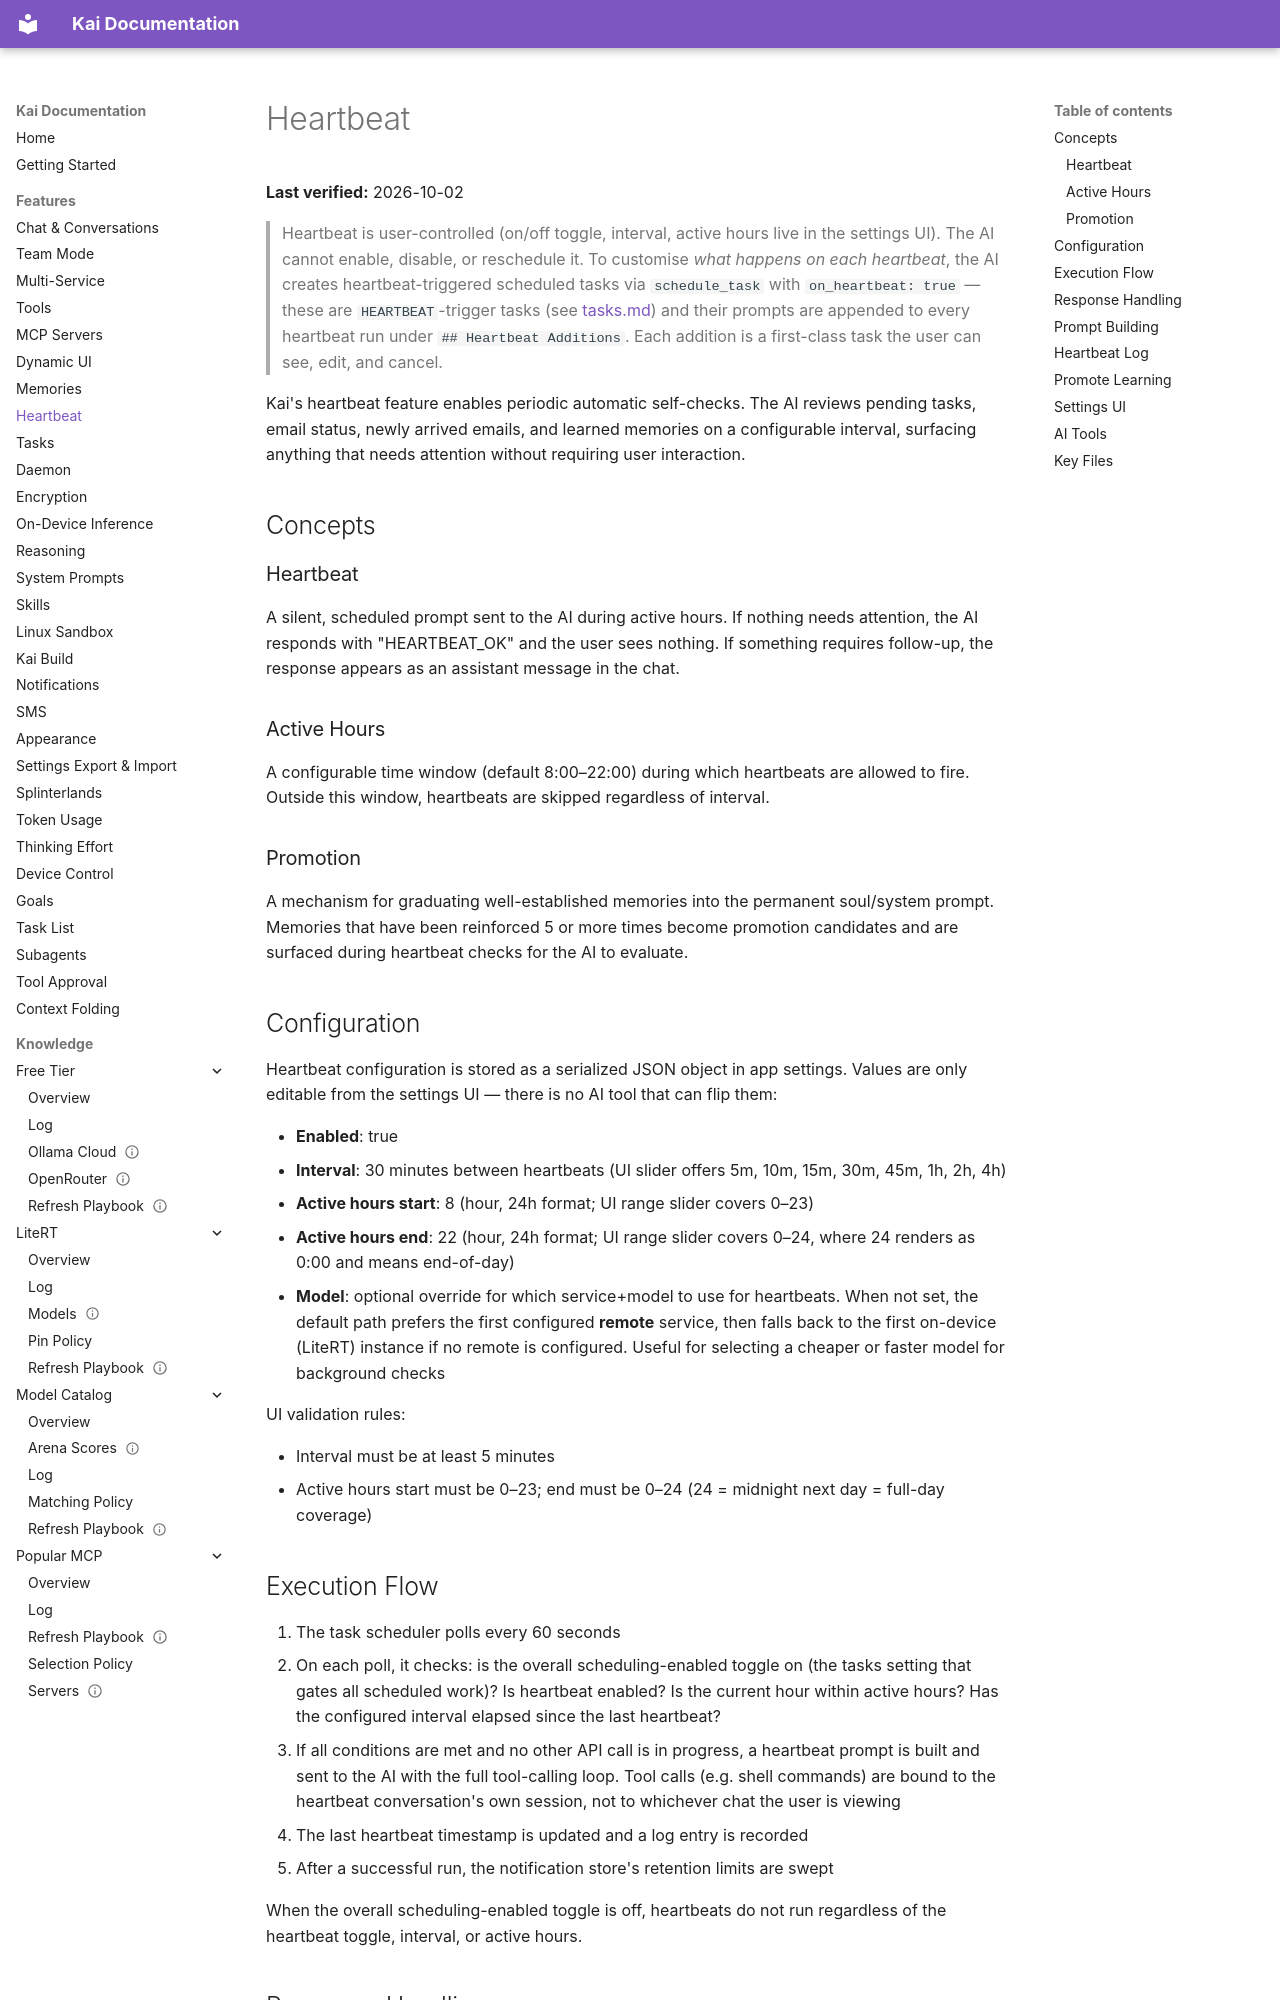

repository: DUOFreedom/Kai-Next · page: features/heartbeat/index.html · generator: mkdocs

# Heartbeat

**Last verified:** 2026-10-02

> Heartbeat is user-controlled (on/off toggle, interval, active hours live in the settings UI). The AI cannot enable, disable, or reschedule it. To customise *what happens on each heartbeat*, the AI creates heartbeat-triggered scheduled tasks via `schedule_task` with `on_heartbeat: true` — these are `HEARTBEAT`-trigger tasks (see [tasks.md](tasks.md)) and their prompts are appended to every heartbeat run under `## Heartbeat Additions`. Each addition is a first-class task the user can see, edit, and cancel.

Kai's heartbeat feature enables periodic automatic self-checks. The AI reviews pending tasks, email status, newly arrived emails, and learned memories on a configurable interval, surfacing anything that needs attention without requiring user interaction.

## Concepts

### Heartbeat

A silent, scheduled prompt sent to the AI during active hours. If nothing needs attention, the AI responds with "HEARTBEAT_OK" and the user sees nothing. If something requires follow-up, the response appears as an assistant message in the chat.

### Active Hours

A configurable time window (default 8:00–22:00) during which heartbeats are allowed to fire. Outside this window, heartbeats are skipped regardless of interval.

### Promotion

A mechanism for graduating well-established memories into the permanent soul/system prompt. Memories that have been reinforced 5 or more times become promotion candidates and are surfaced during heartbeat checks for the AI to evaluate.

## Configuration

Heartbeat configuration is stored as a serialized JSON object in app settings. Values are only editable from the settings UI — there is no AI tool that can flip them:

- **Enabled**: true
- **Interval**: 30 minutes between heartbeats (UI slider offers 5m, 10m, 15m, 30m, 45m, 1h, 2h, 4h)
- **Active hours start**: 8 (hour, 24h format; UI range slider covers 0–23)
- **Active hours end**: 22 (hour, 24h format; UI range slider covers 0–24, where 24 renders as 0:00 and means end-of-day)
- **Model**: optional override for which service+model to use for heartbeats. When not set, the default path prefers the first configured **remote** service, then falls back to the first on-device (LiteRT) instance if no remote is configured. Useful for selecting a cheaper or faster model for background checks

UI validation rules:

- Interval must be at least 5 minutes
- Active hours start must be 0–23; end must be 0–24 (24 = midnight next day = full-day coverage)

## Execution Flow

1. The task scheduler polls every 60 seconds
2. On each poll, it checks: is the overall scheduling-enabled toggle on (the tasks setting that gates all scheduled work)? Is heartbeat enabled? Is the current hour within active hours? Has the configured interval elapsed since the last heartbeat?
3. If all conditions are met and no other API call is in progress, a heartbeat prompt is built and sent to the AI with the full tool-calling loop. Tool calls (e.g. shell commands) are bound to the heartbeat conversation's own session, not to whichever chat the user is viewing
4. The last heartbeat timestamp is updated and a log entry is recorded
5. After a successful run, the notification store's retention limits are swept

When the overall scheduling-enabled toggle is off, heartbeats do not run regardless of the heartbeat toggle, interval, or active hours.
